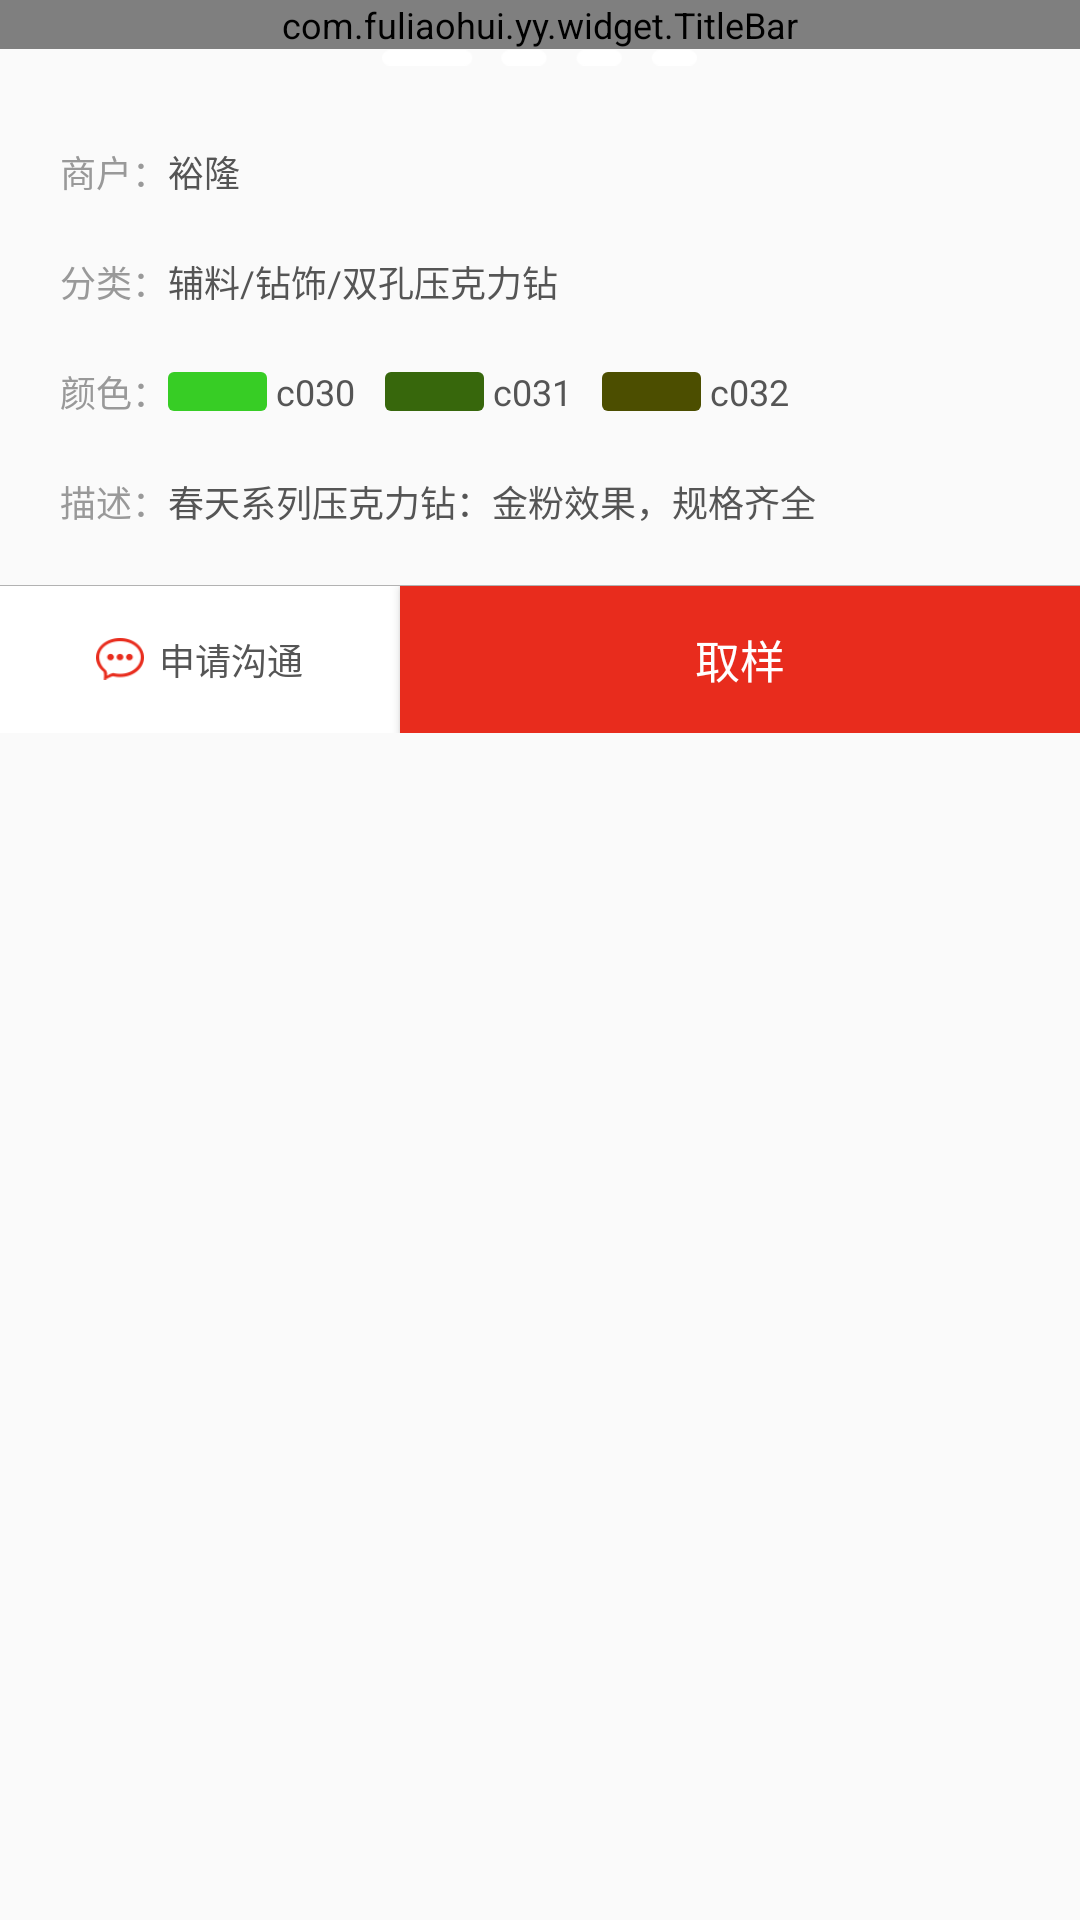

Layout XML and referenced resources for this Android screen:
<!-- AndroidManifest.xml: activity theme ActivityTheme -->
<!-- res/layout/activity_new_product_detail.xml -->
<?xml version="1.0" encoding="utf-8"?>
<LinearLayout xmlns:android="http://schemas.android.com/apk/res/android"
    xmlns:tools="http://schemas.android.com/tools"
    android:orientation="vertical" android:layout_width="match_parent"
    android:layout_height="match_parent">

    <com.fuliaohui.yy.widget.TitleBar
        android:id="@+id/title_bar"
        android:layout_width="match_parent"
        android:layout_height="wrap_content"/>

    <ScrollView
        android:layout_width="match_parent"
        android:layout_height="match_parent">

        <LinearLayout
            android:layout_width="match_parent"
            android:layout_height="match_parent"
            android:orientation="vertical">

            <RelativeLayout
                android:layout_width="match_parent"
                android:layout_height="wrap_content">
                <ImageView
                    android:src="@drawable/new_product_detail_img_2"
                    android:layout_width="match_parent"
                    android:layout_height="wrap_content"
                    android:adjustViewBounds="true"
                    android:scaleType="centerInside"/>
                <ImageView
                    android:layout_centerHorizontal="true"
                    android:layout_alignParentBottom="true"
                    android:src="@drawable/muil_img"
                    android:layout_width="105dp"
                    android:layout_height="12dp"
                    android:paddingBottom="6dp"/>
            </RelativeLayout>

            <LinearLayout
                android:paddingTop="20dp"
                android:paddingRight="20dp"
                android:paddingLeft="20dp"
                android:layout_width="match_parent"
                android:layout_height="wrap_content"
                android:orientation="vertical">

                <LinearLayout style="@style/NewProductDetailInfoLine">
                    <TextView style="@style/NewProductDetailInfoTitle"
                        android:text="商户：" />
                    <TextView style="@style/NewProductDetailInfoContent"
                        android:text="裕隆" />
                </LinearLayout>

                <LinearLayout style="@style/NewProductDetailInfoLine">
                    <TextView style="@style/NewProductDetailInfoTitle"
                        android:text="分类：" />
                    <TextView style="@style/NewProductDetailInfoContent"
                        android:text="辅料/钻饰/双孔压克力钻" />
                </LinearLayout>

                <LinearLayout style="@style/NewProductDetailInfoLine"
                    android:gravity="center_vertical">
                    <TextView style="@style/NewProductDetailInfoTitle"
                        android:text="颜色："/>
                    <TextView
                        android:layout_width="33dp"
                        android:layout_height="13dp"
                        android:background="@drawable/shape_product_color_1"/>
                    <TextView style="@style/NewProductDetailInfoContent"
                        android:paddingLeft="3dp"
                        android:paddingRight="10dp"
                        android:text="c030"/>
                    <TextView
                        android:layout_width="33dp"
                        android:layout_height="13dp"
                        android:background="@drawable/shape_product_color_2"/>
                    <TextView style="@style/NewProductDetailInfoContent"
                        android:paddingLeft="3dp"
                        android:paddingRight="10dp"
                        android:text="c031"/>
                    <TextView
                        android:layout_width="33dp"
                        android:layout_height="13dp"
                        android:background="@drawable/shape_product_color_3"/>
                    <TextView style="@style/NewProductDetailInfoContent"
                        android:paddingLeft="3dp"
                        android:paddingRight="10dp"
                        android:text="c032"/>
                </LinearLayout>

                <LinearLayout style="@style/NewProductDetailInfoLine">
                    <TextView style="@style/NewProductDetailInfoTitle"
                        android:text="描述：" />
                    <TextView style="@style/NewProductDetailInfoContent"
                        android:text="春天系列压克力钻：金粉效果，规格齐全" />
                </LinearLayout>
            </LinearLayout>
            <TextView style="@style/LineX_b2b2b2" />

            <LinearLayout
                android:layout_width="match_parent"
                android:layout_height="49dp">
                <LinearLayout
                    android:id="@+id/ll_talk"
                    android:background="@color/white_ffffff"
                    android:layout_weight="1"
                    android:layout_width="0dp"
                    android:layout_height="match_parent"
                    android:gravity="center">
                    <ImageView
                        android:src="@drawable/talk"
                        android:layout_width="wrap_content"
                        android:layout_height="14dp"
                        android:adjustViewBounds="true"
                        android:scaleType="centerInside"
                        android:layout_marginRight="5dp"/>
                    <TextView
                        android:textColor="@color/black_555555"
                        android:text="申请沟通"
                        android:layout_width="wrap_content"
                        android:layout_height="wrap_content" />
                </LinearLayout>
                <Button
                    android:id="@+id/btn_quyang"
                    android:textSize="@dimen/font_45"
                    android:text="取样"
                    android:textColor="@color/white_ffffff"
                    android:background="@color/red_e82c1d"
                    android:layout_weight="1.7"
                    android:layout_width="0dp"
                    android:layout_height="match_parent" />
            </LinearLayout>
        </LinearLayout>
    </ScrollView>
</LinearLayout>
<!-- resources referenced by this layout -->
<resources>
  <color name="black_555555">#555555</color>
  <color name="red_e82c1d">#e82c1d</color>
  <color name="white_ffffff">#ffffff</color>
  <dimen name="font_45">15dp</dimen>
  <!-- drawable muil_img: png bitmap (drawable-hdpi, 489 bytes) -->
  <!-- drawable shape_product_color_1 (drawable) -->
  <?xml version="1.0" encoding="utf-8"?>
  <shape xmlns:android="http://schemas.android.com/apk/res/android">
      <corners android:radius="2dp"/>
      <solid android:color="#37cd25"/>
  </shape>
  <!-- drawable shape_product_color_2 (drawable) -->
  <?xml version="1.0" encoding="utf-8"?>
  <shape xmlns:android="http://schemas.android.com/apk/res/android">
      <corners android:radius="2dp"/>
      <solid android:color="#37670c"/>
  </shape>
  <!-- drawable shape_product_color_3 (drawable) -->
  <?xml version="1.0" encoding="utf-8"?>
  <shape xmlns:android="http://schemas.android.com/apk/res/android">
      <corners android:radius="2dp"/>
      <solid android:color="#4c4e00"/>
  </shape>
  <!-- drawable talk: png bitmap (drawable-hdpi, 1252 bytes) -->
  <style name="LineX_b2b2b2">
          <item name="android:background">@color/gray_b2b2b2</item>
          <item name="android:layout_height">1px</item>
          <item name="android:layout_width">match_parent</item>
      </style>
  <style name="NewProductDetailInfoContent">
          <item name="android:layout_width">wrap_content</item>
          <item name="android:layout_height">wrap_content</item>
          <item name="android:textSize">@dimen/font_36</item>
          <item name="android:textColor">@color/black_555555</item>
      </style>
  <style name="NewProductDetailInfoLine">
          <item name="android:layout_width">wrap_content</item>
          <item name="android:layout_height">wrap_content</item>
          <item name="android:layout_marginBottom">19dp</item>
      </style>
  <style name="NewProductDetailInfoTitle">
          <item name="android:layout_width">wrap_content</item>
          <item name="android:layout_height">wrap_content</item>
          <item name="android:textSize">@dimen/font_36</item>
          <item name="android:textColor">@color/gray_999999</item>
      </style>
  <style name="ActivityTheme" parent="AppTheme">
          <item name="windowNoTitle">true</item>
          <item name="android:windowNoTitle">true</item>
          <item name="android:windowIsTranslucent">false</item>
      </style>
  <color name="gray_b2b2b2">#b2b2b2</color>
  <dimen name="font_36">12sp</dimen>
  <color name="gray_999999">#999999</color>
  <style name="AppTheme" parent="Theme.AppCompat.Light.DarkActionBar">
          
          <item name="android:textCursorDrawable">@null</item>
          <item name="android:textSize">@dimen/font_36</item>
          <item name="android:textColor">@color/black_555555</item>
      </style>
</resources>
